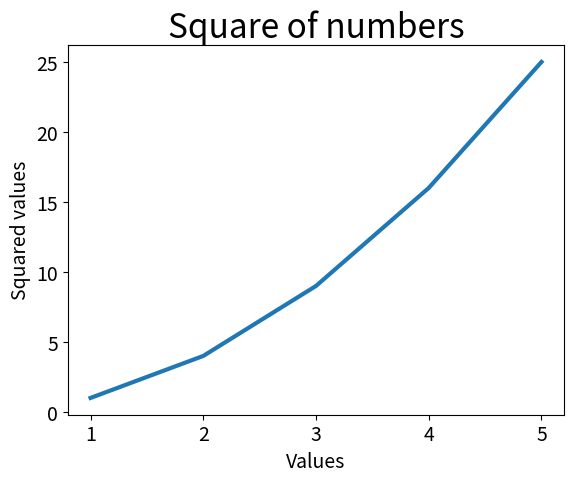

Write the Python code that produced this figure.
import matplotlib.pyplot as plt

input_values = [1, 2, 3, 4, 5]
squares = [1, 4, 9, 16, 25]
squares2 = [x**2 for x in range(-100, 100)]

fig, ax = plt.subplots()
ax.plot(input_values, squares, linewidth=3)

# Defining the chart title and axis labels
ax.set_title('Square of numbers', fontsize=24)
ax.set_xlabel('Values', fontsize=14)
ax.set_ylabel('Squared values', fontsize=14)

# Defining the size of the labels
ax.tick_params(axis='both', labelsize=14)

plt.show()

# fig, ax = plt.subplots()
# ax.plot(squares2)
# plt.show()